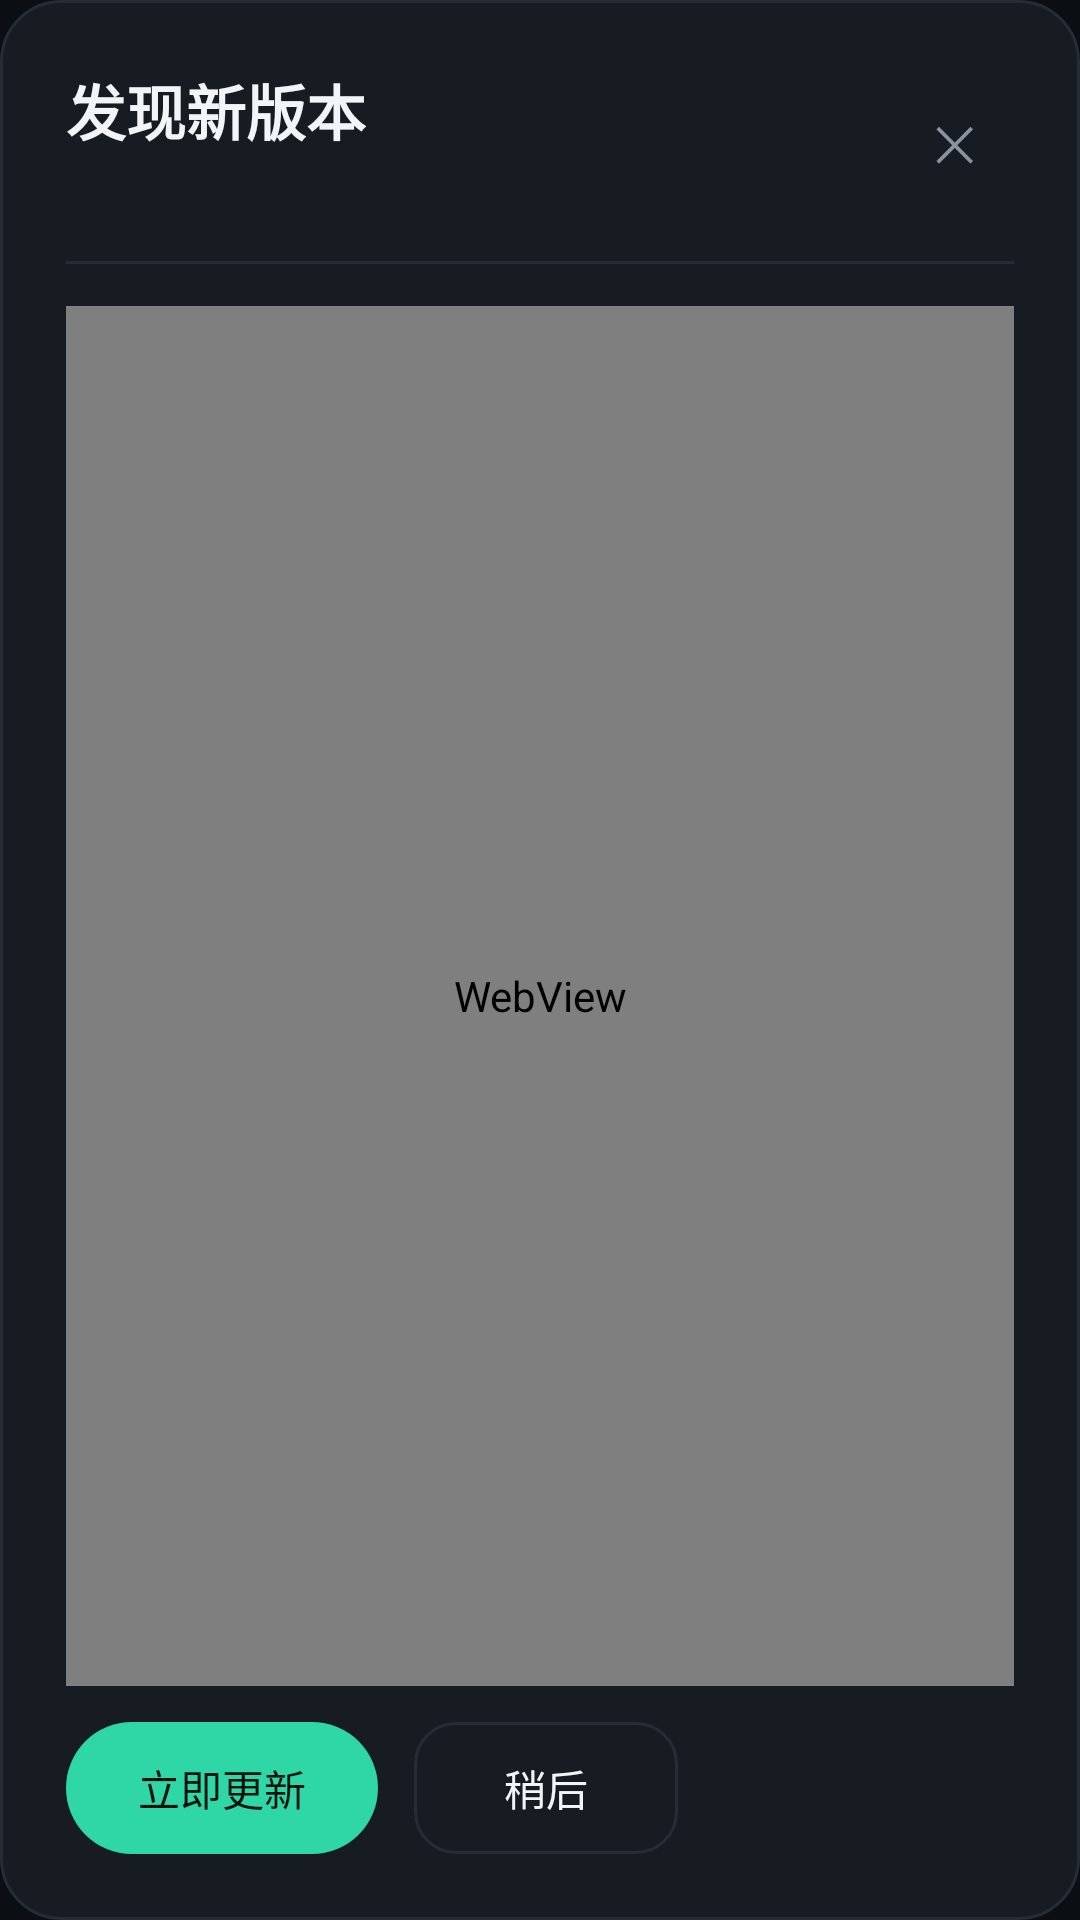

Android layout source for this screen:
<!-- AndroidManifest.xml: application theme Theme.CarBox -->
<!-- res/layout/activity_update.xml -->
<?xml version="1.0" encoding="utf-8"?>
<FrameLayout xmlns:android="http://schemas.android.com/apk/res/android"
    xmlns:app="http://schemas.android.com/apk/res-auto"
    android:id="@+id/updateRoot"
    android:layout_width="match_parent"
    android:layout_height="match_parent"
    android:background="#CC0B0E12"
    android:clickable="true"
    android:focusable="true">

    
    <LinearLayout
        android:id="@+id/updateCard"
        android:layout_width="match_parent"
        android:layout_height="match_parent"
        android:layout_gravity="center"
        android:background="@drawable/bg_update_card"
        android:clickable="true"
        android:focusable="true"
        android:orientation="vertical"
        android:padding="22dp">

        <LinearLayout
            android:layout_width="match_parent"
            android:layout_height="wrap_content"
            android:gravity="center_vertical"
            android:orientation="horizontal">

            <LinearLayout
                android:layout_width="0dp"
                android:layout_height="wrap_content"
                android:layout_weight="1"
                android:orientation="vertical">

                <TextView
                    android:id="@+id/tvUpdateTitle"
                    android:layout_width="wrap_content"
                    android:layout_height="wrap_content"
                    android:text="@string/update_notice_title"
                    android:textColor="@color/text_primary"
                    android:textSize="20sp"
                    android:textStyle="bold" />

                <TextView
                    android:id="@+id/tvUpdateSub"
                    android:layout_width="wrap_content"
                    android:layout_height="wrap_content"
                    android:layout_marginTop="4dp"
                    android:textColor="@color/text_secondary"
                    android:textSize="13sp" />

                <TextView
                    android:id="@+id/tvUpdateTime"
                    android:layout_width="wrap_content"
                    android:layout_height="wrap_content"
                    android:layout_marginTop="6dp"
                    android:textColor="@color/text_secondary"
                    android:textSize="12sp"
                    android:visibility="gone" />
            </LinearLayout>

            <TextView
                android:id="@+id/btnUpdateClose"
                android:layout_width="40dp"
                android:layout_height="40dp"
                android:contentDescription="@string/action_update_later"
                android:gravity="center"
                android:text="✕"
                android:textColor="@color/text_secondary"
                android:textSize="16sp" />
        </LinearLayout>

        <View
            android:layout_width="match_parent"
            android:layout_height="1dp"
            android:layout_marginTop="14dp"
            android:background="@color/stroke_card" />

        <FrameLayout
            android:layout_width="match_parent"
            android:layout_height="0dp"
            android:layout_weight="1"
            android:layout_marginTop="14dp"
            android:background="@drawable/bg_update_notes">

            <WebView
                android:id="@+id/updateNotes"
                android:layout_width="match_parent"
                android:layout_height="match_parent"
                android:background="@android:color/transparent" />
        </FrameLayout>

        <LinearLayout
            android:layout_width="match_parent"
            android:layout_height="wrap_content"
            android:layout_marginTop="12dp"
            android:gravity="start|center_vertical"
            android:orientation="horizontal">

            <com.google.android.material.button.MaterialButton
                android:id="@+id/btnUpdateNow"
                android:layout_width="wrap_content"
                android:layout_height="wrap_content"
                android:minHeight="44dp"
                android:insetTop="0dp"
                android:insetBottom="0dp"
                android:letterSpacing="0"
                android:text="@string/action_update_now" />

            <com.google.android.material.button.MaterialButton
                android:id="@+id/btnUpdateLater"
                style="@style/Widget.CarBox.Button.Outlined"
                android:layout_width="wrap_content"
                android:layout_height="wrap_content"
                android:layout_marginStart="12dp"
                android:text="@string/action_update_later" />
        </LinearLayout>
    </LinearLayout>

    
    <LinearLayout
        android:id="@+id/updateLoading"
        android:layout_width="match_parent"
        android:layout_height="match_parent"
        android:background="#0B0E12"
        android:orientation="vertical"
        android:visibility="gone">

        <LinearLayout
            android:layout_width="match_parent"
            android:layout_height="0dp"
            android:layout_weight="1"
            android:gravity="center"
            android:orientation="vertical">

            <com.google.android.material.progressindicator.CircularProgressIndicator
                android:layout_width="wrap_content"
                android:layout_height="wrap_content"
                android:indeterminate="true"
                app:indicatorColor="@color/accent"
                app:indicatorSize="64dp"
                app:trackColor="@color/stroke_card" />

            <TextView
                android:id="@+id/tvLoadingText"
                android:layout_width="wrap_content"
                android:layout_height="wrap_content"
                android:layout_marginTop="20dp"
                android:text="@string/update_loading"
                android:textColor="@color/text_primary"
                android:textSize="16sp" />
        </LinearLayout>

        <LinearLayout
            android:layout_width="match_parent"
            android:layout_height="wrap_content"
            android:orientation="vertical"
            android:padding="22dp">

            <com.google.android.material.progressindicator.LinearProgressIndicator
                android:id="@+id/updateProgress"
                android:layout_width="match_parent"
                android:layout_height="wrap_content"
                android:max="100"
                android:visibility="gone"
                app:indicatorColor="@color/accent"
                app:trackColor="@color/stroke_card"
                app:trackCornerRadius="3dp"
                app:trackThickness="6dp" />

            <TextView
                android:id="@+id/tvUpdateStatus"
                android:layout_width="match_parent"
                android:layout_height="wrap_content"
                android:layout_marginTop="8dp"
                android:textColor="@color/accent"
                android:textSize="14sp"
                android:visibility="gone" />
        </LinearLayout>
    </LinearLayout>
</FrameLayout>
<!-- resources referenced by this layout -->
<resources>
  <color name="accent">#2FD6A6</color>
  <color name="stroke_card">#252C35</color>
  <color name="text_primary">#F2F5F8</color>
  <color name="text_secondary">#8A94A0</color>
  <!-- drawable bg_update_card (drawable) -->
  <?xml version="1.0" encoding="utf-8"?>
  <shape xmlns:android="http://schemas.android.com/apk/res/android"
      android:shape="rectangle">
      <solid android:color="@color/bg_card" />
      <corners android:radius="20dp" />
      <stroke
          android:width="1dp"
          android:color="@color/stroke_card" />
  </shape>
  <!-- drawable bg_update_notes (drawable) -->
  <?xml version="1.0" encoding="utf-8"?>
  <shape xmlns:android="http://schemas.android.com/apk/res/android"
      android:shape="rectangle">
      <solid android:color="#0F1318" />
      <corners android:radius="14dp" />
      <stroke
          android:width="1dp"
          android:color="@color/stroke_card" />
  </shape>
  <string name="action_update_later">稍后</string>
  <string name="action_update_now">立即更新</string>
  <string name="update_loading">正在准备更新…</string>
  <string name="update_notice_title">发现新版本</string>
  <style name="Widget.CarBox.Button.Outlined" parent="Widget.Material3.Button.OutlinedButton">
          <item name="android:textColor">@color/text_primary</item>
          <item name="strokeColor">@color/stroke_card</item>
          <item name="cornerRadius">14dp</item>
          <item name="android:minHeight">44dp</item>
          <item name="android:insetTop">0dp</item>
          <item name="android:insetBottom">0dp</item>
          <item name="android:letterSpacing">0</item>
      </style>
  <style name="Theme.CarBox" parent="Theme.Material3.Dark.NoActionBar">
          <item name="colorPrimary">@color/accent</item>
          <item name="colorOnPrimary">#04120D</item>
          <item name="colorPrimaryContainer">@color/accent_dark</item>
          <item name="colorOnPrimaryContainer">@color/text_primary</item>
          <item name="colorSecondary">@color/accent</item>
          <item name="colorSurface">@color/bg_card</item>
          <item name="colorOnSurface">@color/text_primary</item>
          <item name="colorSurfaceVariant">@color/bg_card</item>
          <item name="colorOnSurfaceVariant">@color/text_secondary</item>
          <item name="android:colorBackground">@color/bg_root</item>
          <item name="android:windowBackground">@color/bg_root</item>
          <item name="android:statusBarColor">@color/bg_root</item>
          <item name="android:navigationBarColor">@color/bg_root</item>
          <item name="android:textColorPrimary">@color/text_primary</item>
          <item name="android:textColorSecondary">@color/text_secondary</item>
          <item name="materialButtonOutlinedStyle">@style/Widget.CarBox.Button.Outlined</item>
          <item name="android:windowLayoutInDisplayCutoutMode" tools:targetApi="p">shortEdges</item>
      </style>
  <color name="bg_card">#171C23</color>
  <color name="accent_dark">#1E9C79</color>
  <color name="bg_root">#0E1116</color>
</resources>
